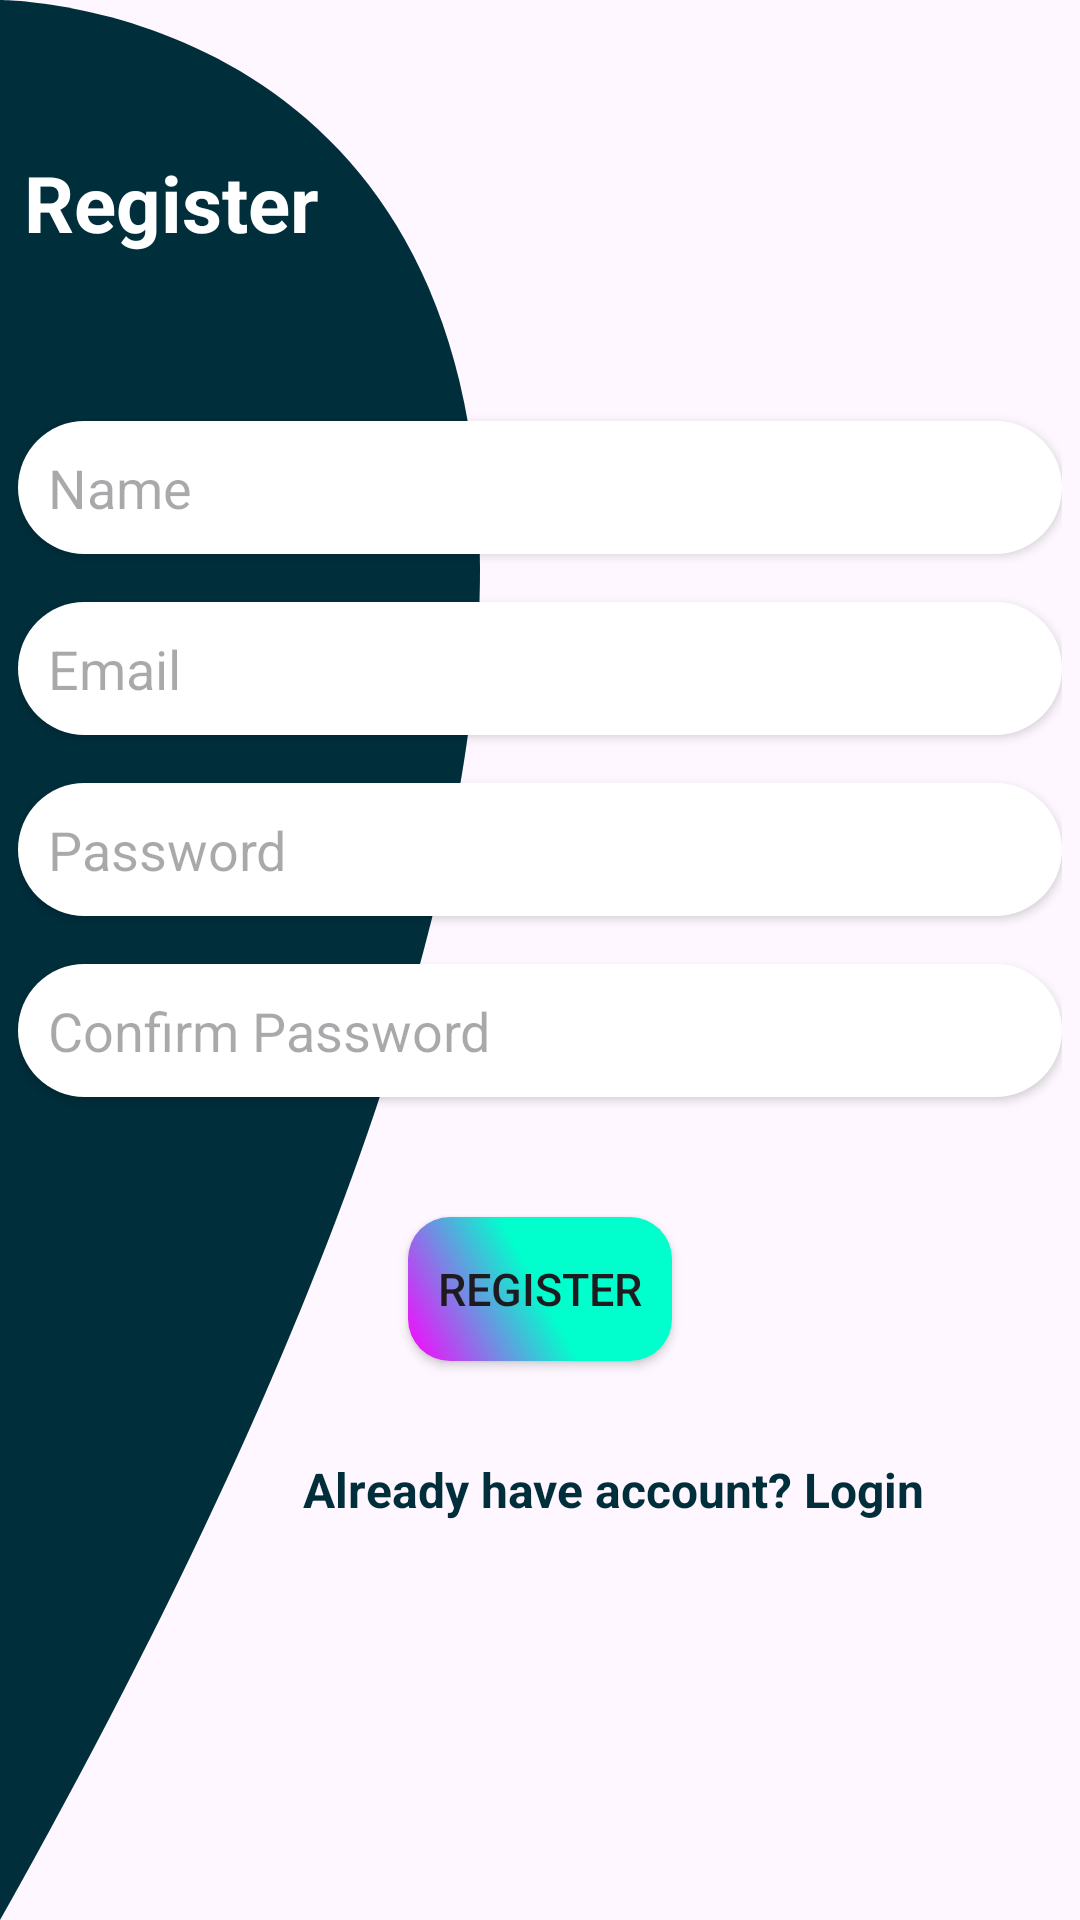

Reconstruct the res/layout file that produces this screen, plus the resources it refers to.
<!-- AndroidManifest.xml: application theme Theme.NewEarningApp -->
<!-- res/layout/activity_register.xml -->
<?xml version="1.0" encoding="utf-8"?>
<RelativeLayout xmlns:android="http://schemas.android.com/apk/res/android"
    xmlns:app="http://schemas.android.com/apk/res-auto"
    xmlns:tools="http://schemas.android.com/tools"
    android:id="@+id/main"
    android:layout_width="match_parent"
    android:layout_height="match_parent"
    android:background="@drawable/layout_bg"
    tools:context=".RegisterActivity">

    <TextView
        android:layout_width="wrap_content"
        android:layout_height="wrap_content"
        android:layout_marginTop="42dp"
        android:padding="8dp"
        android:text="Register"
        android:textColor="@color/white"
        android:textSize="26sp"
        android:textStyle="bold" />

    <LinearLayout
        android:layout_width="match_parent"
        android:layout_height="wrap_content"
        android:layout_centerInParent="true"
        android:orientation="vertical"
        android:padding="6dp">

        <EditText
            android:id="@+id/nameET"
            android:layout_width="match_parent"
            android:layout_height="wrap_content"
            android:layout_marginTop="8dp"
            android:layout_marginBottom="8dp"
            android:background="@drawable/text_box"
            android:elevation="2dp"
            android:hint="Name"
            android:inputType="text"
            android:padding="10dp" />

        <EditText
            android:id="@+id/emailET"
            android:layout_width="match_parent"
            android:layout_height="wrap_content"
            android:layout_marginTop="8dp"
            android:layout_marginBottom="8dp"
            android:background="@drawable/text_box"
            android:elevation="2dp"
            android:hint="Email"
            android:inputType="textEmailAddress"
            android:padding="10dp" />

        <EditText
            android:id="@+id/passwordET"
            android:layout_width="match_parent"
            android:layout_height="wrap_content"
            android:layout_marginTop="8dp"
            android:layout_marginBottom="8dp"
            android:background="@drawable/text_box"
            android:elevation="2dp"
            android:hint="Password"
            android:inputType="textPassword"
            android:padding="10dp" />

        <EditText
            android:id="@+id/confirmPass"
            android:layout_width="match_parent"
            android:layout_height="wrap_content"
            android:layout_marginTop="8dp"
            android:layout_marginBottom="8dp"
            android:background="@drawable/text_box"
            android:elevation="2dp"
            android:hint="Confirm Password"
            android:padding="10dp" />

        <ProgressBar
            android:id="@+id/progressBar"
            android:layout_width="wrap_content"
            android:layout_height="wrap_content"
            android:layout_marginBottom="14dp"
            android:indeterminate="true"
            android:layout_gravity="center"
            android:layout_centerHorizontal="true"
            android:layout_margin="22sp"
            android:indeterminateTint="@color/material_dynamic_primary3"
            android:visibility="gone" />

        <Button
            android:id="@+id/registerBtn"
            android:layout_width="wrap_content"
            android:layout_height="wrap_content"
            android:layout_gravity="center"
            android:layout_margin="32dp"
            android:background="@drawable/btn"
            android:backgroundTint="@null"
        android:text="Register"
        android:textSize="15sp" />

        <TextView
            android:id="@+id/login_TV"
            android:layout_width="wrap_content"
            android:layout_height="wrap_content"
            android:text="Already have account? Login"
            android:textColor="@color/material_dynamic_primary4"
            android:textSize="16sp"
            android:layout_marginLeft="95dp"
            android:textStyle="bold" />

    </LinearLayout>


</RelativeLayout>
<!-- resources referenced by this layout -->
<resources>
  <color name="material_dynamic_primary3">#FF003F46</color>
  <color name="material_dynamic_primary4">#FF002E3B</color>
  <color name="white">#FFFFFFFF</color>
  <!-- drawable btn (drawable) -->
  <?xml version="1.0" encoding="utf-8"?>
  <shape xmlns:android="http://schemas.android.com/apk/res/android"
      android:shape="rectangle">
  
      <corners android:radius="14dp" />
  
      <gradient
          android:type="linear"
          android:angle="45"
          android:startColor="#FF00FF"
      android:centerColor="#FF00FFCC"
      android:endColor="#00FFCC" />
  
      <padding
          android:bottom="4dp"
          android:left="4dp"
          android:right="4dp"
          android:top="4dp" />
  </shape>
  <!-- drawable layout_bg (drawable) -->
  <?xml version="1.0" encoding="utf-8"?>
  <vector xmlns:android="http://schemas.android.com/apk/res/android"
      android:width="350dp"
      android:height="350dp"
      android:viewportHeight="100"
      android:viewportWidth="100">
  
      <path
          android:name="dark_triangle"
          android:fillColor="@color/material_dynamic_primary4"
          android:pathData="M 0,0 S 100,0 0,100 z" />
  </vector>
  <!-- drawable text_box (drawable) -->
  <?xml version="1.0" encoding="utf-8"?>
  <shape android:shape="rectangle" xmlns:android="http://schemas.android.com/apk/res/android">
  
  <solid
  android:color="@color/white"
       />
      <corners
          android:radius="120dp"
          />
  
  </shape>
  <style name="Theme.NewEarningApp" parent="Base.Theme.NewEarningApp" />
  <style name="Base.Theme.NewEarningApp" parent="Theme.Material3.DayNight.NoActionBar">
          
          
      </style>
</resources>
